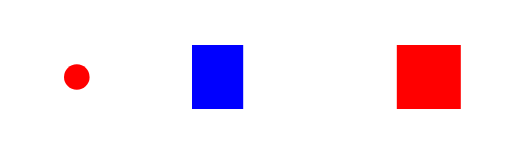
t = 0.00 s
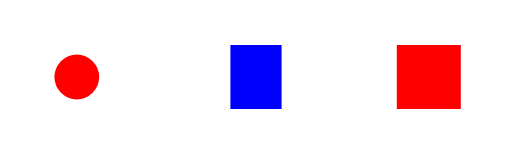
t = 0.50 s
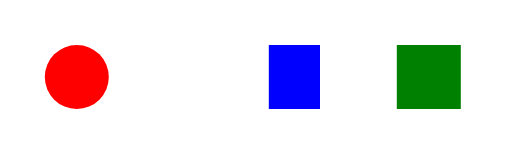
t = 1.00 s
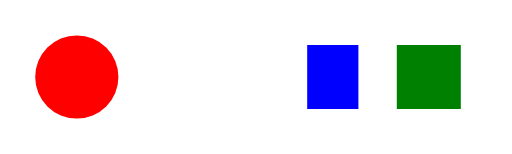
t = 1.50 s
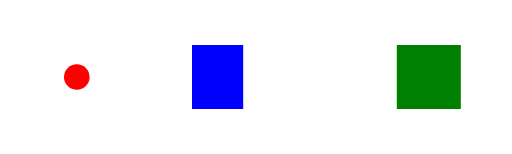
t = 2.00 s

The animated SVG that drew these frames (rendered in a browser with its animation timeline set to each time). Animation: 3 SMIL elements (animate=1,animateTransform=1,set=1); one cycle of 2.00 s, repeats indefinitely.

<svg xmlns="http://www.w3.org/2000/svg" viewBox="0 0 80 24">
	<rect width="80" height="24" fill="white"/>
	<circle id="pulse" cx="12" cy="12" r="2" fill="red">
		<animate attributeName="r" values="2;8" dur="2s" repeatCount="indefinite"/>
	</circle>
	<rect id="slide" x="30" y="7" width="8" height="10" fill="blue">
		<animateTransform attributeName="transform" type="translate" from="0 0" to="24 0" dur="2s" repeatCount="indefinite"/>
	</rect>
	<rect id="state" x="62" y="7" width="10" height="10" fill="red">
		<set attributeName="fill" to="green" begin="1s"/>
	</rect>
</svg>
